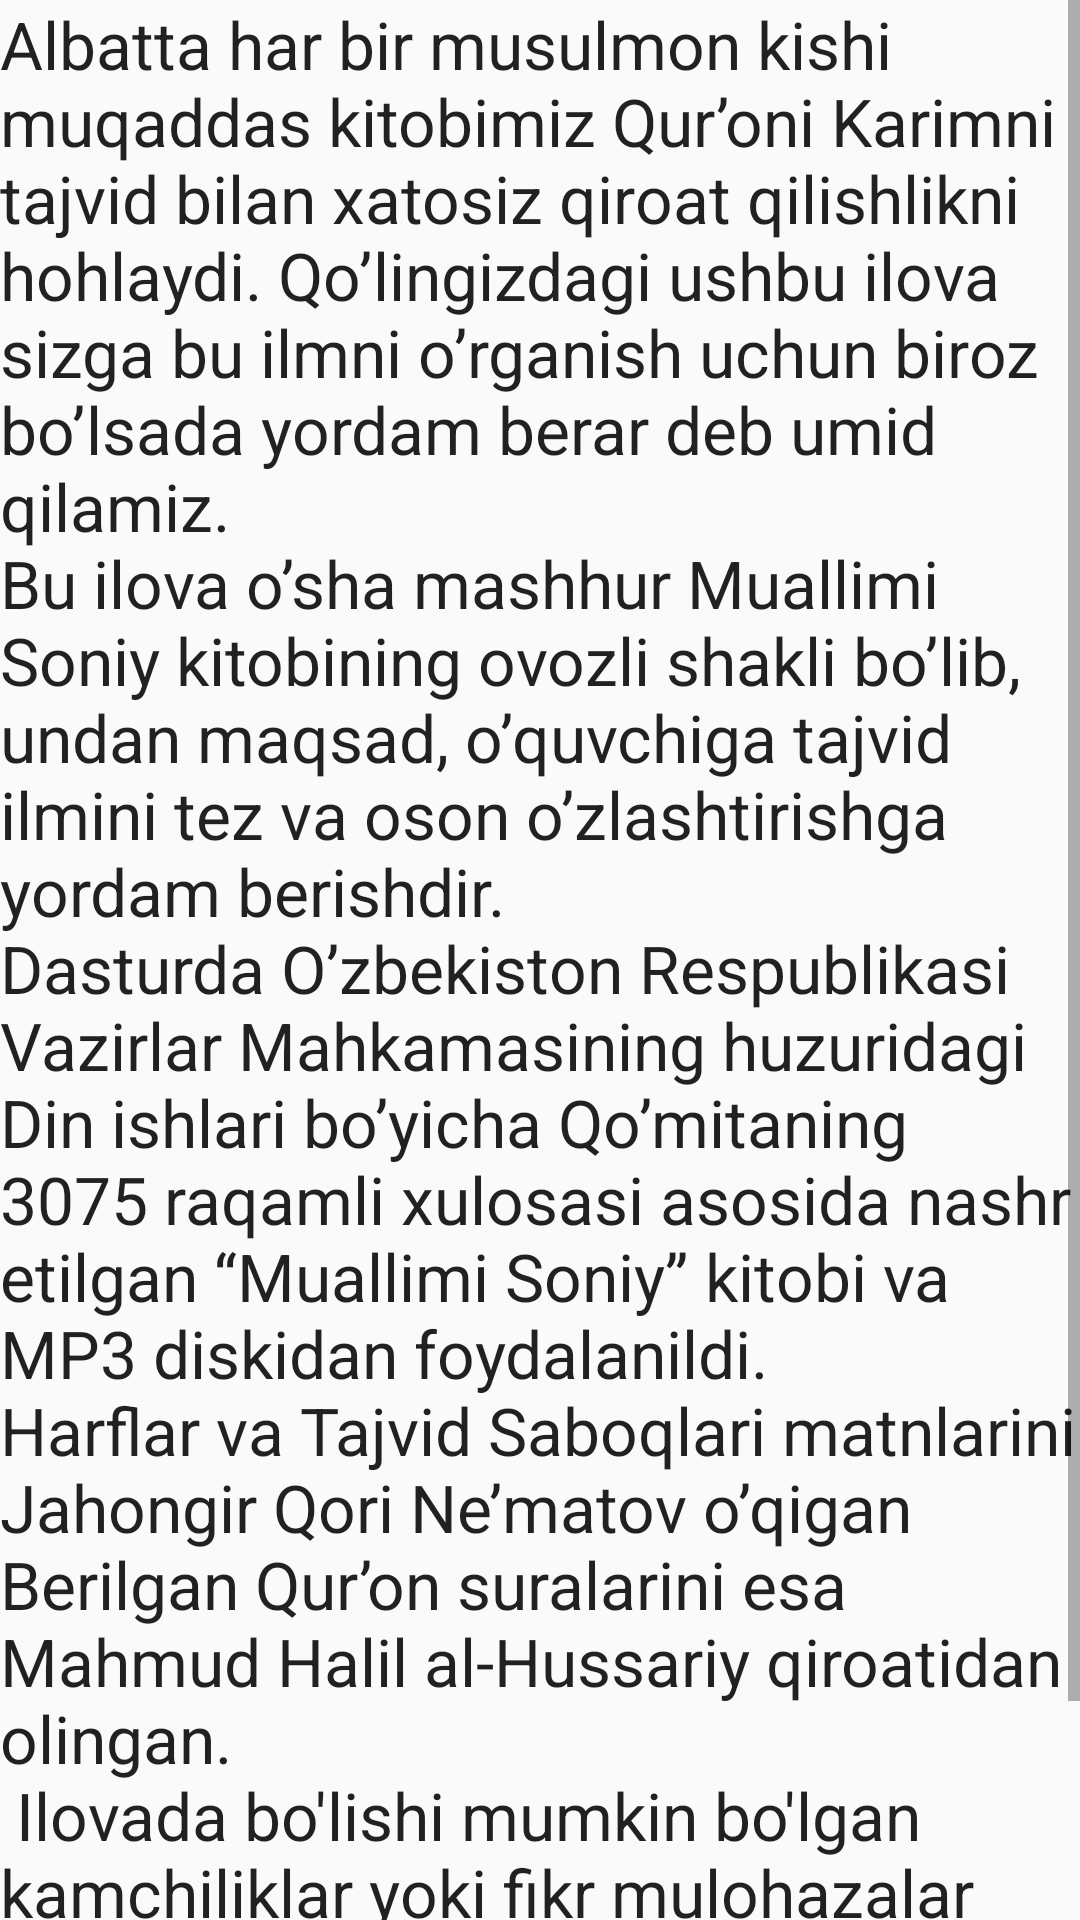

Here is an Android app screen rendered from its layout file. Give the layout XML and the strings, colors and styles it references.
<!-- AndroidManifest.xml: application theme AppTheme -->
<!-- res/layout/fragment_about.xml -->
<?xml version="1.0" encoding="utf-8"?>
<ScrollView xmlns:android="http://schemas.android.com/apk/res/android"
    xmlns:app="http://schemas.android.com/apk/res-auto"
    xmlns:tools="http://schemas.android.com/tools"
    android:layout_width="match_parent"
    android:layout_height="match_parent"
    android:fillViewport="true"
    tools:context="com.example.android.navigation.screens.AboutFragment">

    <androidx.constraintlayout.widget.ConstraintLayout
        android:layout_width="match_parent"
        android:layout_height="wrap_content">

        <TextView
            app:layout_constraintTop_toTopOf="parent"
            android:id="@+id/rulesText"
            android:layout_width="0dp"
            android:layout_height="wrap_content"
            android:layout_marginStart="@dimen/horizontal_margin"
            android:layout_marginTop="@dimen/vertical_margin"
            android:layout_marginEnd="@dimen/horizontal_margin"
            android:text="@string/about_text"
            android:textAppearance="@style/TextAppearance.AppCompat.Large"
            app:layout_constraintEnd_toEndOf="parent"
            app:layout_constraintStart_toStartOf="parent"
            />

    </androidx.constraintlayout.widget.ConstraintLayout>
</ScrollView>
<!-- resources referenced by this layout -->
<resources>
  <string name="about_text">Albatta har bir musulmon kishi muqaddas kitobimiz Qur\’oni Karimni tajvid bilan xatosiz qiroat qilishlikni hohlaydi. Qo\’lingizdagi ushbu ilova sizga bu ilmni o\’rganish uchun biroz bo\’lsada yordam berar deb umid qilamiz.\nBu ilova o\’sha mashhur Muallimi Soniy kitobining ovozli shakli bo\’lib, undan maqsad, o\’quvchiga tajvid ilmini tez va oson o\’zlashtirishga yordam berishdir.\nDasturda O\’zbekiston Respublikasi Vazirlar Mahkamasining huzuridagi Din ishlari bo’yicha Qo\’mitaning 3075 raqamli xulosasi asosida nashr etilgan “Muallimi Soniy” kitobi va MP3 diskidan foydalanildi. \nHarflar va Tajvid Saboqlari matnlarini Jahongir Qori Ne\’matov o\’qigan\nBerilgan Qur\’on suralarini esa Mahmud Halil al-Hussariy qiroatidan olingan.\n Ilovada bo\'lishi mumkin bo\'lgan kamchiliklar yoki fikr mulohazalar yuzasidan @android_developer1_98 telegram manziliga murojaat qilishingiz mumkin.  </string>
  <style name="AppTheme" parent="Theme.AppCompat.Light.DarkActionBar">
          
          <item name="colorPrimary">@color/colorPrimary</item>
          <item name="colorPrimaryDark">@color/colorPrimaryDark</item>
          <item name="colorAccent">@color/colorAccent</item>
      </style>
  <color name="colorPrimary">#261CAE</color>
  <color name="colorPrimaryDark">#191343</color>
  <color name="colorAccent">#7e53c5</color>
</resources>
